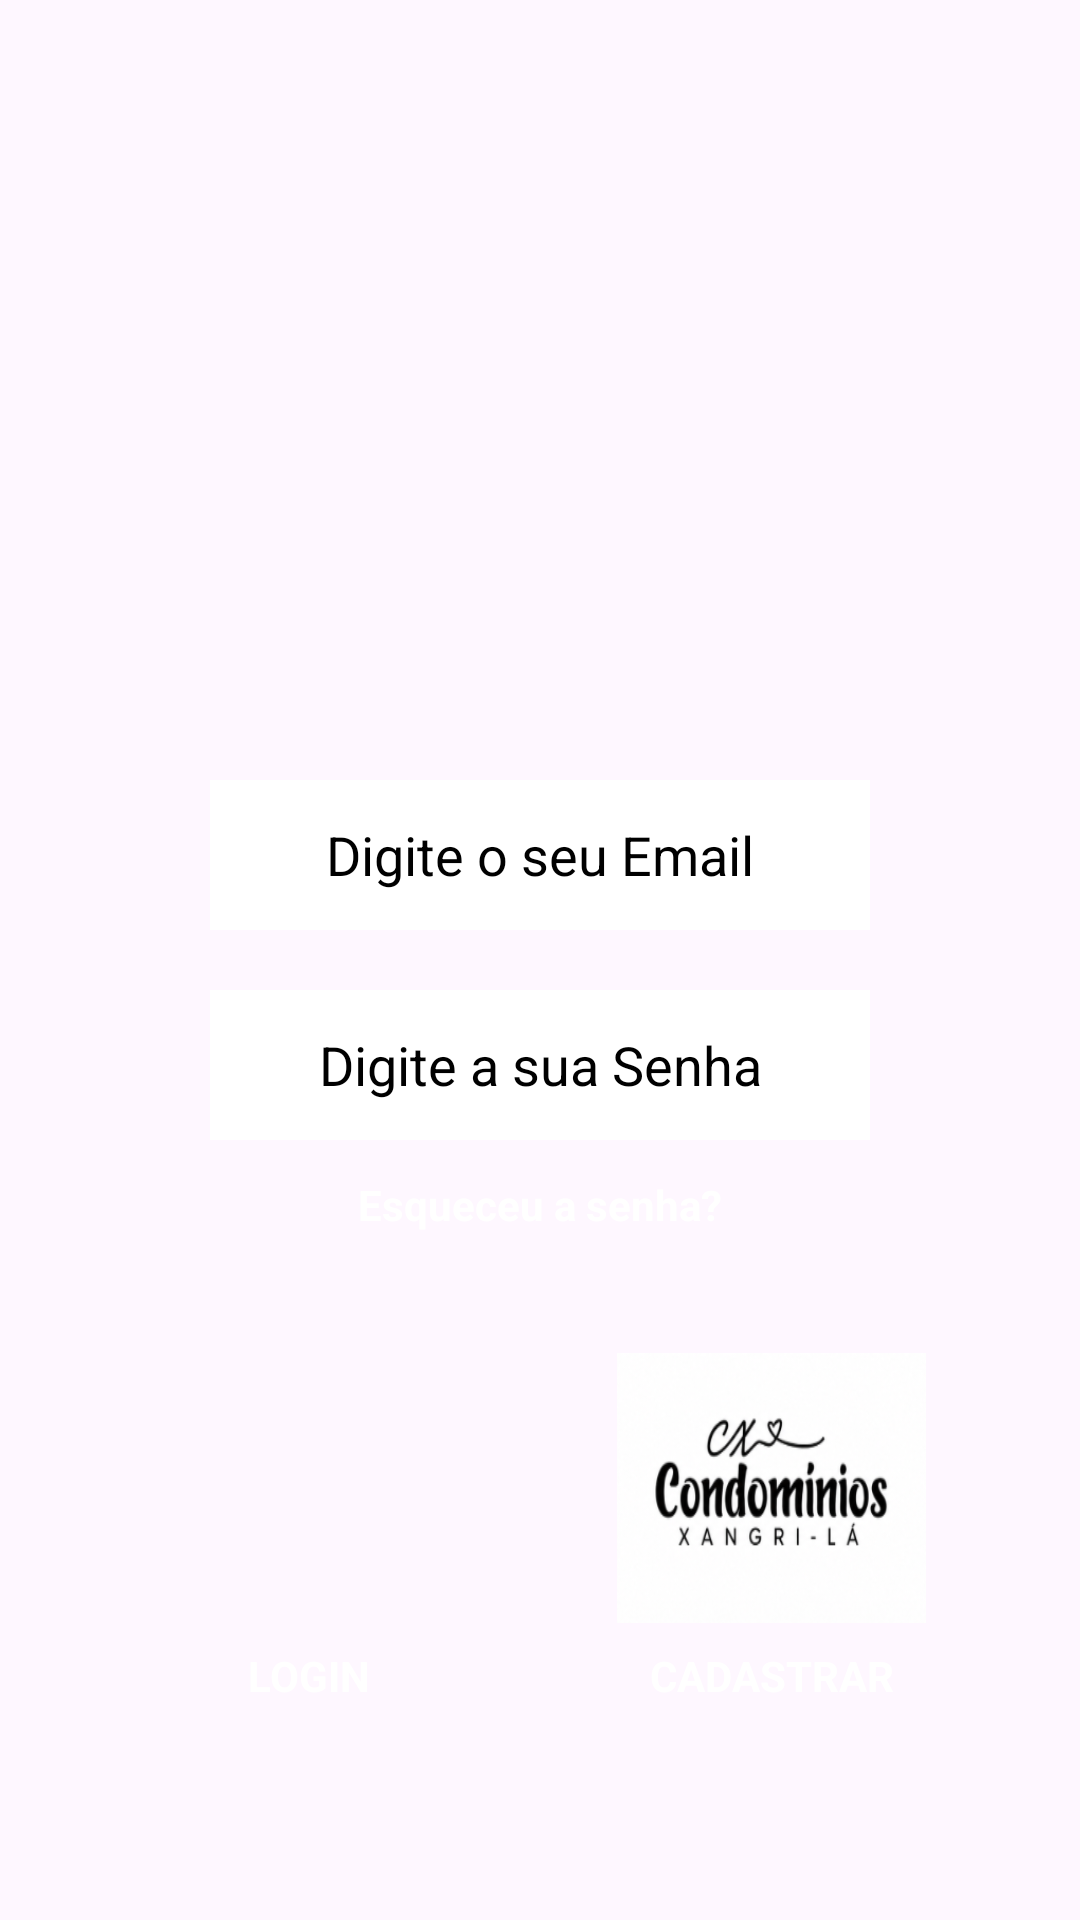

This screen was rendered from an Android layout file. Write that file and the resources it references.
<!-- AndroidManifest.xml: application theme Theme.CondService -->
<!-- res/layout/activity_main.xml -->
<?xml version="1.0" encoding="utf-8"?>
<androidx.constraintlayout.widget.ConstraintLayout
    xmlns:android="http://schemas.android.com/apk/res/android"
    xmlns:app="http://schemas.android.com/apk/res-auto"
    xmlns:tools="http://schemas.android.com/tools"
    android:id="@+id/murak"
    android:layout_width="match_parent"
    android:layout_height="match_parent"
    tools:context=".MainActivity">

    

    
    <ImageView
        android:id="@+id/imgFundo"
        android:layout_width="0dp"
        android:layout_height="0dp"
        android:scaleType="centerCrop"
        app:layout_constraintBottom_toBottomOf="parent"
        app:layout_constraintEnd_toEndOf="parent"
        app:layout_constraintHorizontal_bias="0.0"
        app:layout_constraintStart_toStartOf="parent"
        app:layout_constraintTop_toTopOf="parent"
        app:layout_constraintVertical_bias="1.0"
        app:srcCompat="@drawable/cond_tres" />

    <EditText
        android:id="@+id/editTextEmail"
        android:layout_width="220dp"
        android:layout_height="50dp"
        android:layout_marginTop="260dp"
        android:background="@android:color/white"
        android:ems="10"
        android:gravity="center"
        android:hint="Digite o seu Email"
        android:inputType="textEmailAddress"
        android:textColor="@android:color/black"
        android:textColorHint="@android:color/black"
        app:layout_constraintTop_toTopOf="parent"
        app:layout_constraintStart_toStartOf="parent"
        app:layout_constraintEnd_toEndOf="parent" />

    
    <EditText
        android:id="@+id/editTextSenha"
        android:layout_width="220dp"
        android:layout_height="50dp"
        android:layout_marginTop="20dp"
        android:background="@android:color/white"
        android:ems="10"
        android:gravity="center"
        android:hint="Digite a sua Senha"
        android:inputType="textPassword"
        android:textColor="@android:color/black"
        android:textColorHint="@android:color/black"
        app:layout_constraintTop_toBottomOf="@id/editTextEmail"
        app:layout_constraintStart_toStartOf="parent"
        app:layout_constraintEnd_toEndOf="parent" />

    
    <TextView
        android:id="@+id/textEsqueceu"
        android:layout_width="wrap_content"
        android:layout_height="wrap_content"
        android:layout_marginTop="12dp"
        android:text="Esqueceu a senha?"
        android:textColor="@android:color/white"
        android:textStyle="bold"
        app:layout_constraintTop_toBottomOf="@id/editTextSenha"
        app:layout_constraintStart_toStartOf="parent"
        app:layout_constraintEnd_toEndOf="parent" />

    
    <ImageButton
        android:id="@+id/bntLogin"
        android:layout_width="103dp"
        android:layout_height="90dp"
        android:layout_marginTop="40dp"
        android:background="@android:color/transparent"
        android:scaleType="fitXY"
        android:src="@drawable/cond_dois"
        app:layout_constraintTop_toBottomOf="@id/textEsqueceu"
        app:layout_constraintStart_toStartOf="parent"
        app:layout_constraintEnd_toStartOf="@id/bntCadastro" />

    
    <ImageButton
        android:id="@+id/bntCadastro"
        android:layout_width="103dp"
        android:layout_height="90dp"
        android:layout_marginTop="40dp"
        android:background="@android:color/transparent"
        android:scaleType="fitXY"
        android:src="@drawable/cond_um"
        app:layout_constraintEnd_toEndOf="parent"
        app:layout_constraintStart_toEndOf="@id/bntLogin"
        app:layout_constraintTop_toBottomOf="@id/textEsqueceu" />

    
    <TextView
        android:id="@+id/textLogin"
        android:layout_width="wrap_content"
        android:layout_height="wrap_content"
        android:layout_marginTop="8dp"
        android:text="LOGIN"
        android:textColor="@android:color/white"
        android:textStyle="bold"
        app:layout_constraintTop_toBottomOf="@id/bntLogin"
        app:layout_constraintStart_toStartOf="@id/bntLogin"
        app:layout_constraintEnd_toEndOf="@id/bntLogin" />

    
    <TextView
        android:id="@+id/textCadastro"
        android:layout_width="wrap_content"
        android:layout_height="wrap_content"
        android:layout_marginTop="8dp"
        android:text="CADASTRAR"
        android:textColor="@android:color/white"
        android:textStyle="bold"
        app:layout_constraintTop_toBottomOf="@id/bntCadastro"
        app:layout_constraintStart_toStartOf="@id/bntCadastro"
        app:layout_constraintEnd_toEndOf="@id/bntCadastro" />

</androidx.constraintlayout.widget.ConstraintLayout>
<!-- resources referenced by this layout -->
<resources>
  <!-- drawable cond_um: png bitmap (drawable, 50863 bytes) -->
  <style name="Theme.CondService" parent="Base.Theme.CondService" />
  <style name="Base.Theme.CondService" parent="Theme.Material3.DayNight.NoActionBar">
          
          
      </style>
</resources>
